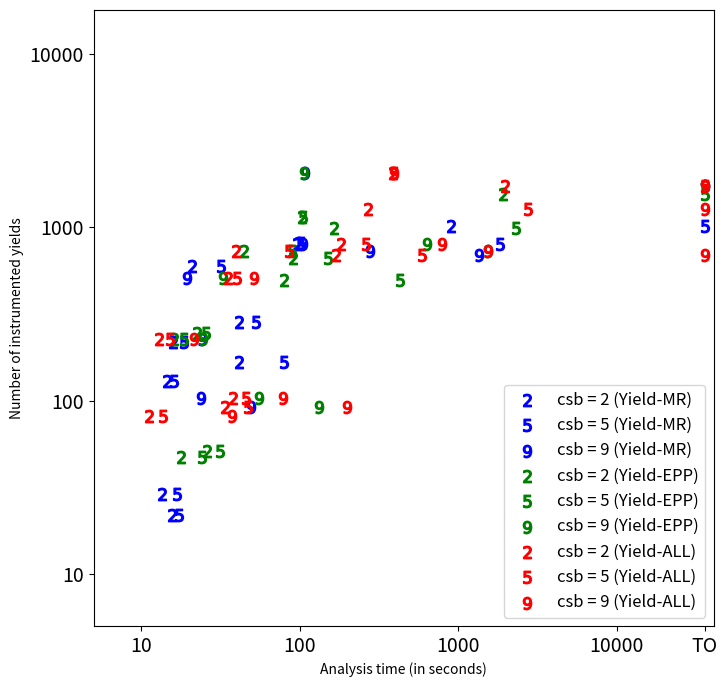

Write the Python code that produced this figure.
OUTPUT='correlation.pdf'
XLABEL='Analysis time (in seconds)'
YLABEL='Number of instrumented yields'
TIMEOUT=36000
YIELDS=18000

import numpy as np
import matplotlib.pyplot as plt
import math
import sys

from matplotlib.backends.backend_pdf import PdfPages

plt.rcParams['xtick.minor.size'] = 0
plt.rcParams['ytick.minor.size'] = 0

x0 = [13.5, 41.3, 15.7, 3.1,    14.5, 41.6,    99.2, 95.5, 21.0,              906.0, 15.9]
x1 = [16.9, 79.4, 17.3, 3.1,    16.1, 52.9,    102.4, 1847.9, 32.0,           36000, 18.5]
x2 = [49.3, 1358.9, 23.9, 3.1,  19.3, 104.6,   107.6, 0, 278.0,               36000, 24.3]

z0 = [17.7, 79.4, 26.1, 3.1,   22.3, 91.2,     104.0, 164.9, 44.4,        1924.4, 16.1]
z1 = [24.2, 432.4, 31.2, 3.1,  25.7, 150.7,    105.5, 2309.8, 89.6,       36000, 18.5]
z2 = [132.1, 0, 55.2, 3.2,     33.0, 633.2,    107.1, 0, 1543.4,          36000, 24.5]

y0 = [33.5, 169.3, 38.1, 11.1   , 35.0, 182.6,   388.0, 271.0, 39.8,            1966.5, 12.9]
y1 = [47.0, 595.1, 45.6, 13.8   , 40.2, 263.7,   390.8, 2746.6, 85.0,           36000, 15.2]
y2 = [197.5, 36000, 78.4, 37.3   , 51.8, 793.0,   392.1, 36000, 1539.9,         36000, 21.4]

yx = [29, 167, 22, 0,    129, 286,     812, 805, 601,      1024, 217]

yz = [47, 500, 51, 0,    245, 664,     1143, 996, 732,      1566, 227]

yy = [92, 691, 104, 82,  513, 801,     2058, 1270, 732,      1745, 227]

# setup a figure
pp = PdfPages(OUTPUT)
fig, ax = plt.subplots(figsize=(8,8))

# plot the data (csb = 2)
ax.scatter(x0, yx, s=80, color='b', zorder = 10, marker='$2$', label='csb = 2 (Yield-MR)')
# plot the data (csb = 5)
ax.scatter(x1, yx, s=80, color='b', zorder = 10, marker='$5$', label='csb = 5 (Yield-MR)')
# plot the data (csb = 9)
ax.scatter(x2, yy, s=80, color='b', zorder = 10, marker='$9$', label='csb = 9 (Yield-MR)')

# plot the data (csb = 2)
ax.scatter(z0, yz, s=80, color='g', zorder = 10, marker='$2$', label='csb = 2 (Yield-EPP)')
# plot the data (csb = 5)
ax.scatter(z1, yz, s=80, color='g', zorder = 10, marker='$5$', label='csb = 5 (Yield-EPP)')
# plot the data (csb = 9)
ax.scatter(z2, yy, s=80, color='g', zorder = 10, marker='$9$', label='csb = 9 (Yield-EPP)')

# plot the data (csb = 2)
ax.scatter(y0, yy, s=80, color='r', zorder = 10, marker='$2$', label='csb = 2 (Yield-ALL)')
# plot the data (csb = 5)
ax.scatter(y1, yy, s=80, color='r', zorder = 10, marker='$5$', label='csb = 5 (Yield-ALL)')
# plot the data (csb = 9)
ax.scatter(y2, yy, s=80, color='r', zorder = 10, marker='$9$', label='csb = 9 (Yield-ALL)')

# setup log scales
ax.set_xscale('log')
ax.set_yscale('log')

# label timeout and remove redundant 0.1 from x-axis
locs,labels = plt.xticks()
locs = np.concatenate((locs,[TIMEOUT]))
def xlabel(x):
  if x == TIMEOUT: return "TO"
  elif x == 0.01: return ""
  else: return "%g" % x
plt.xticks(locs, map(xlabel, locs), fontsize=14)
def ylabel(x):
  if x == YIELDS: return "18000"
  else: return "%g" % x
plt.yticks(locs, map(ylabel, locs), fontsize=14)

# add labels, legend and make it nicer
ax.set_xlabel(XLABEL)
ax.set_ylabel(YLABEL)
ax.set_xlim(5, TIMEOUT + 5000)
ax.set_ylim(5, YIELDS)
ax.legend(loc=4, prop={'size':12})

# done!
pp.savefig(fig, bbox_inches='tight')
pp.close()
